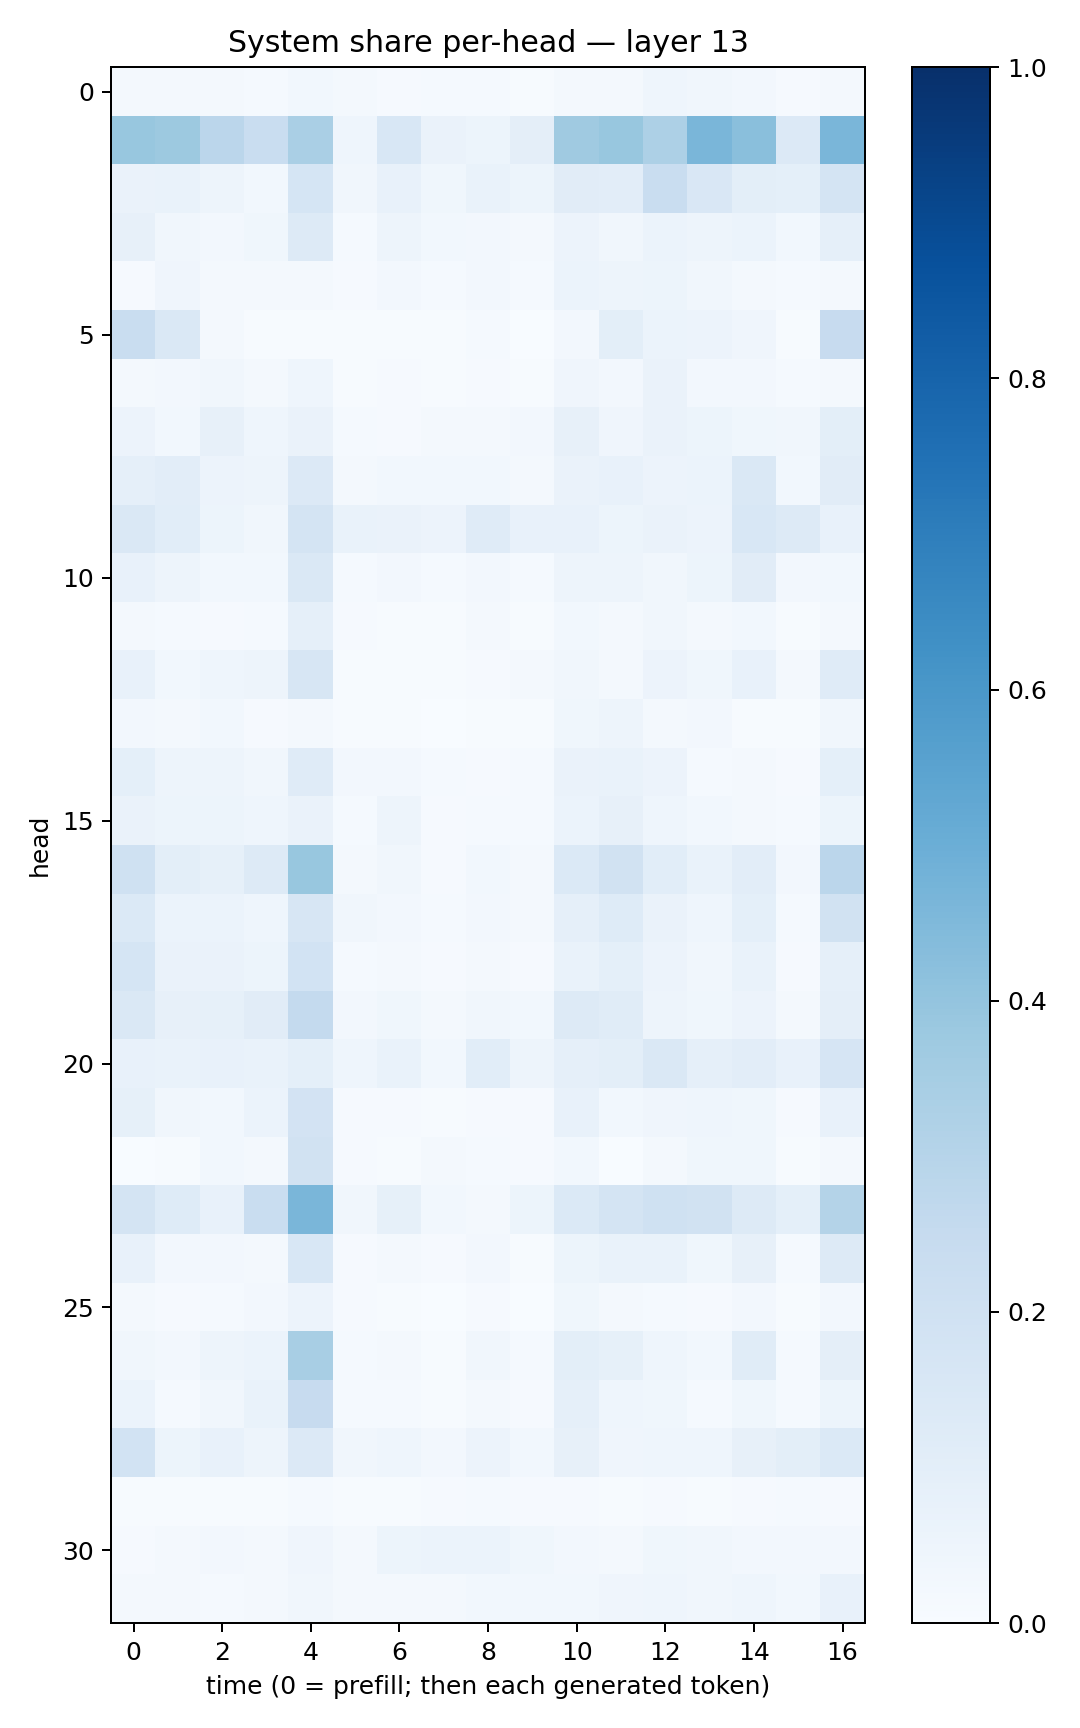

The data file committed next to this chart (first rows):
0.020306969, 0.022575486, 0.019258091, 0.012324579, 0.028528215, 0.01791277, 0.008417352, 0.011765035, 0.012234311, 0.0077300523, 0.016956287, 0.018321179, 0.046214476, 0.031665076, 0.024546284, 0.011646014, 0.02133363
0.3884, 0.377, 0.2838, 0.2326, 0.3384, 0.04456, 0.1559, 0.06573, 0.05147, 0.096, 0.3687, 0.3873, 0.3246, 0.4644, 0.4229, 0.1364, 0.4629
0.06287, 0.06649, 0.04852, 0.02938, 0.1707, 0.03307, 0.07444, 0.03778, 0.0689, 0.05213, 0.111, 0.1034, 0.2312, 0.1507, 0.1005, 0.09188, 0.1771
0.08127, 0.03461, 0.02666, 0.03778, 0.1326, 0.01374, 0.04729, 0.02756, 0.02688, 0.02047, 0.0576, 0.03281, 0.06078, 0.04704, 0.05945, 0.02864, 0.08922
0.009242, 0.03974, 0.02083, 0.0186, 0.02323, 0.01034, 0.02437, 0.01215, 0.02563, 0.01273, 0.06094, 0.04789, 0.05131, 0.03365, 0.01789, 0.01507, 0.01706
0.2336, 0.1428, 0.01903, 0.004412, 0.004936, 0.007286, 0.006094, 0.006856, 0.01239, 0.003518, 0.02688, 0.1002, 0.06002, 0.05674, 0.04093, 0.00539, 0.2437
0.01972, 0.02578, 0.03451, 0.01755, 0.04655, 0.005239, 0.009626, 0.005787, 0.009538, 0.005343, 0.04166, 0.02582, 0.0662, 0.02696, 0.02634, 0.01412, 0.02293
0.05667, 0.03095, 0.08008, 0.04455, 0.06342, 0.0129, 0.01087, 0.01921, 0.02168, 0.02494, 0.07982, 0.04143, 0.06303, 0.05354, 0.03692, 0.03238, 0.09859
0.08949, 0.1038, 0.05725, 0.04889, 0.1344, 0.02244, 0.03028, 0.02988, 0.02909, 0.01678, 0.06582, 0.07808, 0.05568, 0.06163, 0.1409, 0.03068, 0.1099
0.1467, 0.1082, 0.0541, 0.03223, 0.1788, 0.06868, 0.06525, 0.05508, 0.1194, 0.07195, 0.07201, 0.05428, 0.0664, 0.05823, 0.155, 0.1264, 0.07696
0.07683, 0.04837, 0.02807, 0.02991, 0.1444, 0.01332, 0.0241, 0.01244, 0.0243, 0.01213, 0.04783, 0.0492, 0.03462, 0.0514, 0.1097, 0.02527, 0.02759
0.01714, 0.01461, 0.01036, 0.0144, 0.08932, 0.01021, 0.003953, 0.005601, 0.01903, 0.006108, 0.02934, 0.02267, 0.03246, 0.01648, 0.03013, 0.005422, 0.02211
0.07161, 0.03051, 0.04564, 0.04767, 0.1571, 0.006653, 0.007361, 0.006982, 0.007915, 0.0216, 0.03175, 0.01958, 0.05574, 0.03575, 0.07117, 0.01768, 0.1194
0.02516, 0.01707, 0.03098, 0.01065, 0.02225, 0.003988, 0.007465, 0.003405, 0.00599, 0.004728, 0.03768, 0.04824, 0.02103, 0.02618, 0.005776, 0.004564, 0.03212
0.09289, 0.04968, 0.05029, 0.03279, 0.1172, 0.0267, 0.02374, 0.0141, 0.01106, 0.01433, 0.06296, 0.06681, 0.0551, 0.01371, 0.019, 0.01078, 0.09177
0.0655, 0.05241, 0.05103, 0.04428, 0.06636, 0.01472, 0.0472, 0.0104, 0.01488, 0.01334, 0.06191, 0.07832, 0.04378, 0.02947, 0.02022, 0.01368, 0.05133
0.2028, 0.09896, 0.08341, 0.1312, 0.3894, 0.02127, 0.03239, 0.01065, 0.02776, 0.02304, 0.1376, 0.1927, 0.1074, 0.06797, 0.1052, 0.02566, 0.2848
0.1396, 0.05964, 0.06086, 0.04308, 0.1621, 0.03315, 0.02488, 0.01452, 0.02571, 0.01776, 0.08909, 0.1246, 0.06581, 0.04305, 0.09038, 0.01415, 0.19
0.1685, 0.06612, 0.06496, 0.05227, 0.1873, 0.01466, 0.01723, 0.01001, 0.01957, 0.01099, 0.06841, 0.09161, 0.05659, 0.03191, 0.06674, 0.009712, 0.08628
0.1481, 0.08116, 0.08343, 0.1097, 0.256, 0.02499, 0.03768, 0.01603, 0.03423, 0.02964, 0.1308, 0.1147, 0.05075, 0.03541, 0.05852, 0.01693, 0.09639
0.0754, 0.06946, 0.07217, 0.06714, 0.09062, 0.04615, 0.06923, 0.02945, 0.1087, 0.04984, 0.08674, 0.1004, 0.1412, 0.08963, 0.1035, 0.07236, 0.1677
0.084, 0.03284, 0.02829, 0.06063, 0.1812, 0.009518, 0.01126, 0.005934, 0.00786, 0.009427, 0.07401, 0.02894, 0.04207, 0.04458, 0.03816, 0.01023, 0.07624
0.0008848, 0.00632, 0.02956, 0.02165, 0.1887, 0.008024, 0.007434, 0.01803, 0.01538, 0.01025, 0.02829, 0.003341, 0.01713, 0.03651, 0.03709, 0.007105, 0.01695
0.173, 0.1221, 0.07231, 0.2329, 0.4623, 0.03445, 0.08359, 0.03088, 0.02195, 0.05311, 0.139, 0.1796, 0.2, 0.195, 0.1307, 0.09, 0.3069
0.07682, 0.02471, 0.0269, 0.02068, 0.154, 0.009578, 0.01693, 0.0081, 0.02363, 0.007453, 0.05294, 0.06889, 0.06711, 0.03712, 0.08037, 0.01343, 0.1306
0.01586, 0.008996, 0.01207, 0.02677, 0.05704, 0.009167, 0.004525, 0.003038, 0.009906, 0.003637, 0.0365, 0.02143, 0.01243, 0.009424, 0.02411, 0.005947, 0.026
0.03291, 0.02449, 0.04722, 0.06138, 0.3426, 0.01402, 0.01908, 0.005525, 0.03322, 0.01312, 0.09889, 0.08464, 0.0464, 0.03114, 0.1166, 0.01385, 0.09527
0.06191, 0.01391, 0.03443, 0.06717, 0.245, 0.01415, 0.01282, 0.006573, 0.01684, 0.009291, 0.08831, 0.04403, 0.03783, 0.01254, 0.03671, 0.01339, 0.05197
0.1845, 0.05319, 0.0742, 0.04713, 0.1345, 0.03288, 0.04511, 0.02708, 0.0547, 0.03048, 0.08066, 0.03926, 0.04509, 0.04308, 0.08111, 0.0977, 0.1386
0.004648, 0.005523, 0.006197, 0.005871, 0.01193, 0.006945, 0.007805, 0.007881, 0.01204, 0.009233, 0.01144, 0.005189, 0.009604, 0.00656, 0.009133, 0.01249, 0.01048
0.01119, 0.0183, 0.02545, 0.01618, 0.0426, 0.02172, 0.05326, 0.06238, 0.05892, 0.03654, 0.02724, 0.01759, 0.03823, 0.03292, 0.02565, 0.02699, 0.02508
0.01746, 0.01945, 0.01515, 0.01973, 0.0331, 0.02074, 0.01825, 0.02338, 0.0289, 0.02937, 0.0296, 0.04255, 0.04457, 0.03497, 0.0455, 0.02851, 0.07339
